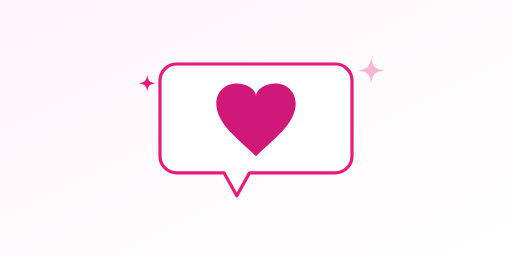
t = 0.00 s
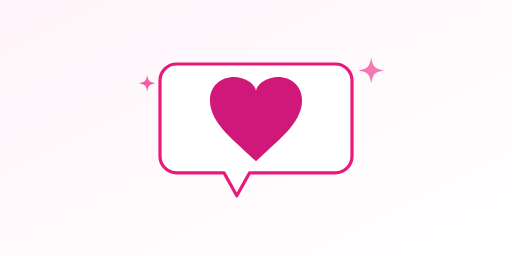
t = 0.47 s
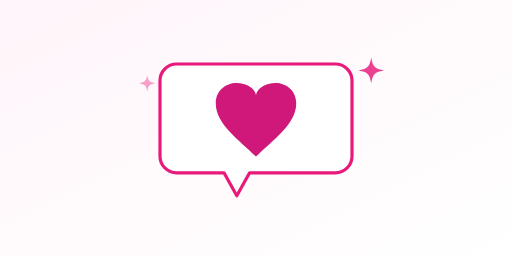
t = 0.90 s
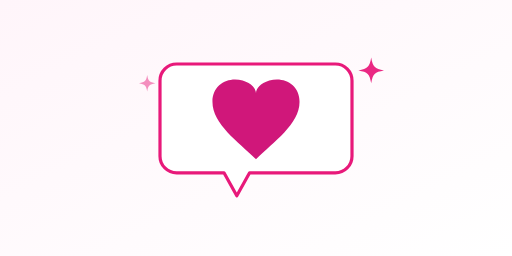
t = 1.31 s
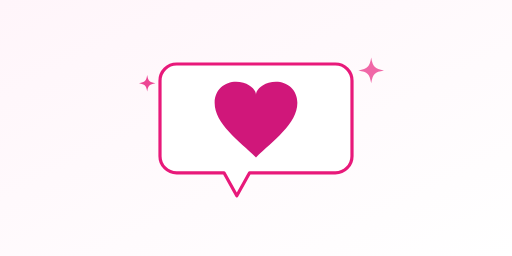
t = 1.80 s
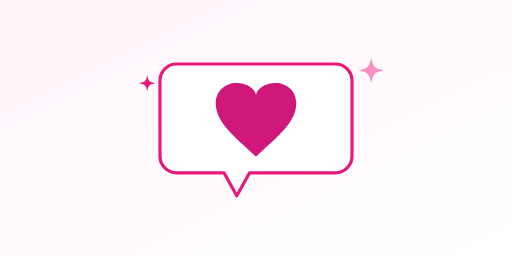
t = 2.10 s

The animated SVG that drew these frames (rendered in a browser with its animation timeline set to each time). Animation: 3 SMIL elements (animate=2,animateTransform=1); one cycle of 2.60 s, repeats indefinitely.

<svg xmlns="http://www.w3.org/2000/svg" viewBox="0 0 800 400" width="800" height="400" role="img" aria-hidden="true">
  <defs>
    <linearGradient id="bg" x1="0" y1="0" x2="1" y2="1">
      <stop offset="0" stop-color="#fff5fa" />
      <stop offset="1" stop-color="#ffffff" />
    </linearGradient>
  </defs>
  <rect width="800" height="400" fill="url(#bg)" />

  <!-- speech bubble (body + tail as one merged outline, no seam) -->
  <g transform="translate(400,210)">
    <path d="M -124,-110 L 124,-110 A 26,26 0 0 1 150,-84 L 150,34 A 26,26 0 0 1 124,60 L -10,60 L -30,96 L -50,60 L -124,60 A 26,26 0 0 1 -150,34 L -150,-84 A 26,26 0 0 1 -124,-110 Z"
      fill="#ffffff" stroke="#e8197a" stroke-width="5" stroke-linejoin="round" />

    <!-- heart, beats -->
    <g transform="translate(0,-16)">
      <animateTransform attributeName="transform" type="scale" additive="sum"
        values="1;1.16;1;1.1;1" keyTimes="0;0.18;0.32;0.46;1"
        dur="2.6s" repeatCount="indefinite" calcMode="spline"
        keySplines="0.3 0 0.4 1;0.3 0 0.4 1;0.3 0 0.4 1;0.3 0 0.4 1" />
      <path d="M 0,50 C -25,25 -62,0 -62,-32 C -62,-56 -40,-68 -19,-62 C -6,-58 0,-50 0,-44 C 0,-50 6,-58 19,-62 C 40,-68 62,-56 62,-32 C 62,0 25,25 0,50 Z" fill="#d0177a" />
    </g>
  </g>

  <!-- sparkles -->
  <g fill="#e8197a">
    <path transform="translate(580,110) scale(0.5)" d="M0,-40 C5,-11 11,-5 40,0 C11,5 5,11 0,40 C-5,11 -11,5 -40,0 C-11,-5 -5,-11 0,-40 Z">
      <animate attributeName="opacity" values="0.3;1;0.3" dur="2.4s" repeatCount="indefinite" />
    </path>
    <path transform="translate(230,130) scale(0.32)" d="M0,-40 C5,-11 11,-5 40,0 C11,5 5,11 0,40 C-5,11 -11,5 -40,0 C-11,-5 -5,-11 0,-40 Z">
      <animate attributeName="opacity" values="1;0.3;1" dur="2.1s" repeatCount="indefinite" />
    </path>
  </g>
</svg>
